Run: headless pygame with SDL's dummy video driver; simulated clock (each Clock.tick advances the game by its frame time, no real sleeping); random seed 0; keys injected as events and as key.get_pressed() state; mouse plan: one left click at the window centre at the start of phase 2, then a move to the lower-right quarter at the start of phase 3; restart key SPACE tapped at the start of phases 3 and 4.
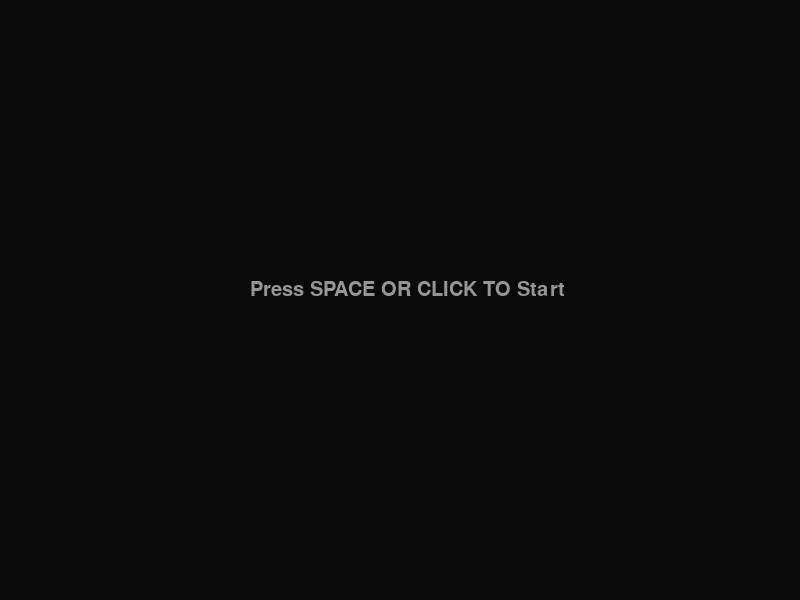
Frame 1 of 4 · flips 1–60 · no input
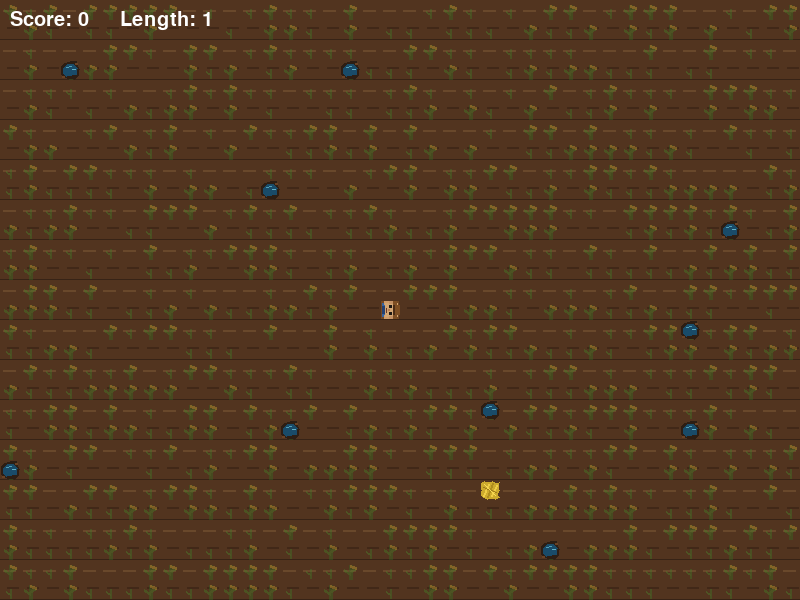
Frame 2 of 4 · flips 61–180 · clicked the window centre · tapped SPACE, RETURN · held RIGHT (→), D
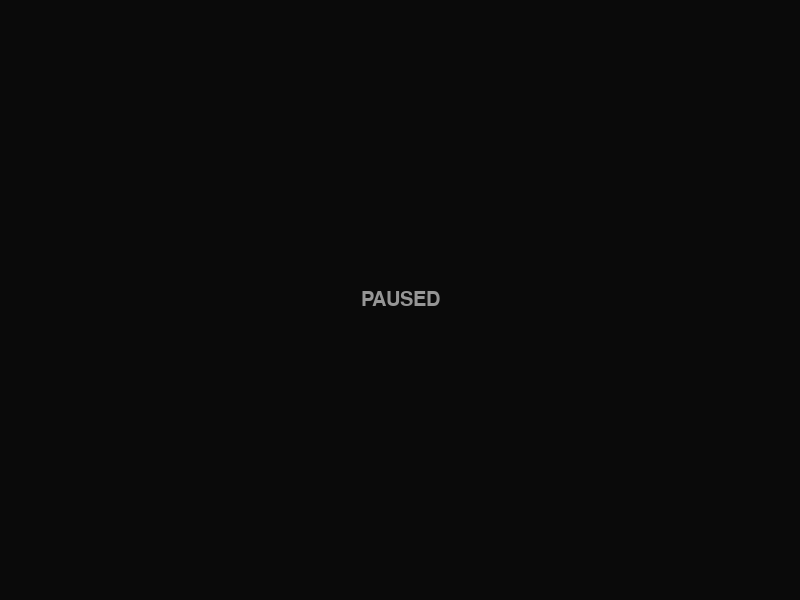
Frame 3 of 4 · flips 181–300 · moved the mouse to the lower-right quarter · tapped SPACE · held DOWN (↓), S
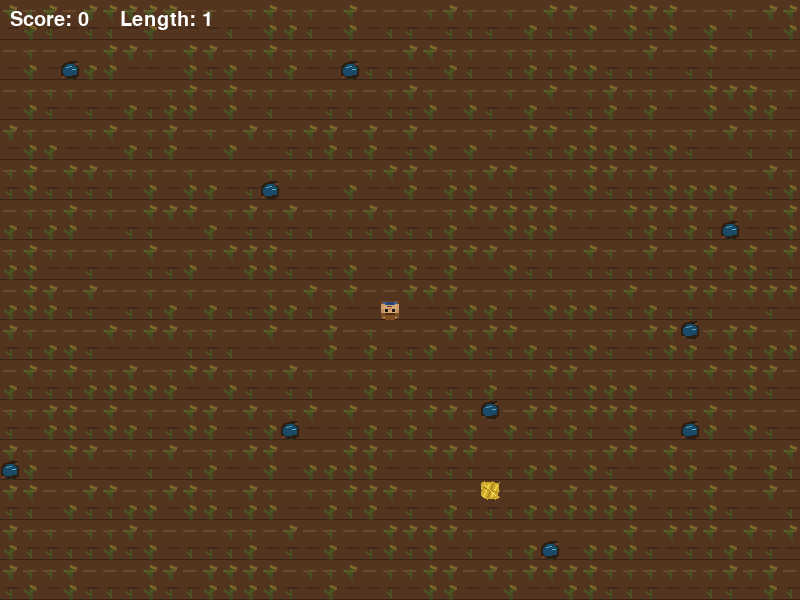
Frame 4 of 4 · flips 301–420 · tapped SPACE · held LEFT (←), A, UP (↑), W

The pygame program that drew these frames:

import pygame
import random

pygame.init()

screen = pygame.display.set_mode((800, 600))

x = 400
y = 300

move_x = 20
move_y = 0

food_x = random.randrange(0, 800, 20)
food_y = random.randrange(0, 600, 20)

bonus_x = -20
bonus_y = -20
new_bonus = True

score = 0
font = pygame.font.SysFont(None, 30)

body_x = []
body_y = []
length = 1

crop_status = []

for grid_y in range(0, 600, 20):
    row = []

    for grid_x in range(0, 800, 20):
        row.append(random.randint(0, 2))

    crop_status.append(row)

surface = pygame.Surface((800, 600), pygame.SRCALPHA)
bag_surface = pygame.Surface((20, 20), pygame.SRCALPHA)
first_bag_surface = pygame.Surface((20, 20), pygame.SRCALPHA)
farmer_surface = pygame.Surface((20, 20), pygame.SRCALPHA)

pygame.draw.rect(
    bag_surface,
    (115, 72, 35),
    (1, 1, 18, 18)
)

pygame.draw.line(
    bag_surface,
    (220, 185, 55),
    (3, 10),
    (16, 10),
    1
)

first_bag_surface.blit(bag_surface, (0, 0))

pygame.draw.line(
    first_bag_surface,
    (75, 45, 22),
    (6, 2),
    (12, 2),
    2
)

pygame.draw.rect(
    first_bag_surface,
    (90, 55, 25),
    (9, 1, 3, 3)
)

pygame.draw.rect(
    farmer_surface,
    (55, 100, 160),
    (3, 8, 14, 10)
)

pygame.draw.rect(
    farmer_surface,
    (35, 65, 115),
    (6, 8, 8, 10)
)

pygame.draw.rect(
    farmer_surface,
    (205, 155, 105),
    (1, 9, 4, 7)
)

pygame.draw.rect(
    farmer_surface,
    (205, 155, 105),
    (15, 9, 4, 7)
)

pygame.draw.rect(
    farmer_surface,
    (210, 165, 115),
    (3, 2, 14, 13)
)

pygame.draw.rect(
    farmer_surface,
    (195, 145, 100),
    (1, 6, 3, 5)
)

pygame.draw.rect(
    farmer_surface,
    (195, 145, 100),
    (16, 6, 3, 5)
)

pygame.draw.rect(
    farmer_surface,
    (105, 65, 30),
    (1, 3, 18, 4)
)

pygame.draw.rect(
    farmer_surface,
    (125, 78, 35),
    (1, 3, 18, 4) 
)

pygame.draw.rect(
    farmer_surface,
    (125, 78, 35),
    (5, 0, 10, 6)
)

pygame.draw.rect(
    farmer_surface,
    (75, 45, 22),
    (5, 5, 10, 2)
)

pygame.draw.rect(
    farmer_surface,
    (30, 25, 20),
    (5, 8, 3, 3)
)

pygame.draw.rect(
    farmer_surface,
    (30, 25, 20),
    (12, 8, 3, 3)
)

pygame.draw.rect(
    farmer_surface,
    (180, 125, 85),
    (9, 10, 2, 2)
)

pygame.draw.line(
    farmer_surface,
    (100, 55, 45),
    (8, 13),
    (12, 13),
    1
)

obstacle_x = []
obstacle_y = []

obstacles = 10

while len(obstacle_x) < obstacles:

    new_x = random.randrange(0,800, 20)
    new_y = random.randrange(0, 600, 20)

    ok = True

    if abs(new_x - x) + abs(new_y - y) <= 100:
        ok = False

    if new_x == food_x and new_y == food_y:
        ok = False

    for j in range(len(obstacle_x)):
        if new_x == obstacle_x[j] and new_y == obstacle_y[j]:
            ok = False

    if ok == True:
        obstacle_x.append(new_x)
        obstacle_y.append(new_y)

big_font = pygame.font.SysFont(None, 80)
medium_font = pygame.font.SysFont(None, 50)
window_closed = False
paused = False
delay_time = 150
running = True
waiting = True

while waiting:

    for event in pygame.event.get():

        if event.type == pygame.QUIT:
            waiting = False
            running = False
            window_closed = True

        if event.type == pygame.KEYDOWN:
            if event.key == pygame.K_SPACE:
                waiting = False
                
        if event.type == pygame.MOUSEBUTTONDOWN:
            waiting = False

    screen.fill((10, 10, 10))

    start_text = font.render(
        "Press SPACE OR CLICK TO Start",
        True,
        (150,150,150)
    )

    screen.blit(start_text, (250, 280))

    pygame.display.flip()
    pygame.time.delay(150)
    
started = True

while running:

    for event in pygame.event.get():

        if event.type == pygame.QUIT:
            running = False
            window_closed = True
            
        if event.type == pygame.KEYDOWN:
            if event.key == pygame.K_SPACE:

                if paused:
                    paused = False
                else: 
                    paused = True

            if paused == False: 

                if event.key == pygame.K_UP:
                    move_x = 0
                    move_y = -20

                if event.key == pygame.K_DOWN:
                    move_x = 0
                    move_y = 20

                if event.key == pygame.K_RIGHT:
                    move_x = 20
                    move_y = 0

                if event.key == pygame.K_LEFT:
                    move_x = -20
                    move_y = 0

        if event.type == pygame.MOUSEBUTTONDOWN:
            if paused:
                paused = False

    if paused:

        screen.fill((10, 10, 10))
        
        pause_text = font.render(
            "PAUSED",
            True,
            (150, 150, 150)
        )

        pause_rect = pause_text.get_rect(center = (400, 300))
        screen.blit(pause_text, pause_rect)

        pygame.display.flip()
        pygame.time.delay(100)

        continue

    if started == True:
        x = x + move_x
        y = y + move_y

    if x >= 800:
        x = 0
        
    if x < 0:
        x = 780

    if y >= 600:
        y = 0

    if y < 0:
        y = 580

    for i in range(len(body_x) - 1):
        if x == body_x[i] and y == body_y[i]:
            running = False

    for j in range(len(obstacle_x)):
        if x == obstacle_x[j] and y == obstacle_y[j]:
            running = False

    if x == food_x and y == food_y:

        score +=1
        length += 1

        food_x = random.randrange(0, 800, 20)
        food_y = random.randrange(0, 600, 20)

        food_ok = False

        while food_ok == False:
            food_ok = True

            for j in range(len(obstacle_x)):
                if food_x == obstacle_x[j] and food_y == obstacle_y[j]:
                    food_ok = False

            if food_ok == False:
                food_x = random.randrange(0, 800, 20)
                food_y = random.randrange(0, 600, 20)

        if score % 5 == 0:
            delay_time = delay_time - 20

            if delay_time < 50:
                delay_time = 50

    body_x.append(x)
    body_y.append(y)

    if len(body_x) > length:
        del body_x[0]
        del body_y[0]
        
    screen.fill((92, 62, 38))
    surface.fill((0, 0, 0, 0))

    for lane_y in range(0, 600, 40):
        pygame.draw.rect(
            screen, 
            (82, 52, 31), 
            (0, lane_y, 800, 40)
            )

        for soil_x in range(0, 800, 20):
            pygame.draw.line(
                screen,
                (105, 72, 43),
                (soil_x + 3, lane_y + 10),
                (soil_x + 15, lane_y + 10),
                2
            )

            pygame.draw.line(
                screen,
                (65, 40, 24),
                (soil_x + 7, lane_y + 27),
                (soil_x + 18, lane_y + 27),
                2
            )

        pygame.draw.line(
            screen,
            (55, 35, 22),
            (0, lane_y + 39),
            (800, lane_y + 39),
            2
        )

    for grid_y in range(0, 600, 20):
        for grid_x in range(0, 800, 20):
                status = crop_status[grid_y // 20][grid_x // 20]

                if status == 0:
                    pygame.draw.line(
                        surface,
                        (60, 130, 40, 90),
                        (grid_x + 10, grid_y + 18),
                        (grid_x + 10, grid_y + 9),
                        2
                    )

                    pygame.draw.line(
                        surface,
                        (70, 145, 45, 90),
                        (grid_x + 10, grid_y + 14),
                        (grid_x + 6, grid_y + 11),
                        2
                    )
                    
                elif status == 1:
                    pygame.draw.line(
                        surface,
                        (50, 115, 35, 90),
                        (grid_x + 10, grid_y + 19),
                        (grid_x + 10, grid_y + 5),
                        4
                    )

                    pygame.draw.line(
                        surface, 
                        (65, 140, 40, 90),
                        (grid_x + 10, grid_y + 14),
                        (grid_x + 4, grid_y +10),
                        3
                    )

                    pygame.draw.line(
                        surface,
                        (65, 140, 40, 90),
                        (grid_x + 10, grid_y + 12),
                        (grid_x + 16, grid_y + 8),
                        3
                    )

                    pygame.draw.line(
                        surface,
                        (220, 185, 55, 90),
                        (grid_x + 10, grid_y + 6),
                        (grid_x + 16, grid_y + 8),
                        3
                    )

                elif status == 2:
                    pass

    screen.blit(surface, (0, 0))
    for j in range(len(obstacle_x)):

        ox = obstacle_x[j]
        oy = obstacle_y[j]

        pygame.draw.polygon(
            screen,
            [45, 30, 20],
            [
                (ox + 1, oy + 7),
                (ox + 4, oy + 3),
                (ox + 10, oy + 1),
                (ox + 16, oy + 1),
                (ox + 19, oy + 9),
                (ox + 18, oy + 15),
                (ox + 14, oy + 19),
                (ox + 7, oy + 18),
                (ox + 2, oy + 15),
                (ox + 1, oy + 7)
            ]
        )

        pygame.draw.polygon(
            screen,
            (25, 75, 105),
            [
                (ox + 3, oy + 8),
                (ox + 7, oy + 4),
                (ox + 13, oy + 4),
                (ox + 17, oy + 8),
                (ox + 16, oy + 14),
                (ox + 6, oy + 16),
                (ox + 3, oy + 13)
            ]
        )

        pygame.draw.line(
            screen,
            (25, 75, 105),
            (ox + 5, oy + 12),
            (ox + 14, oy + 14)
        )

        pygame.draw.line(
            screen,
            (80, 160, 185),
            (ox + 6, oy + 7),
            (ox + 11, oy + 6),
            1
        )

        pygame.draw.line(
            screen,
            (95, 175, 195),
            (ox + 12, oy + 9),
            (ox + 15, oy + 9),
            1
        )

        pygame.draw.rect(
            screen,
            (105, 65, 35),
            (ox + 2, oy + 16, 3, 2)
        )

        pygame.draw.rect(
            screen,
            (105, 65, 35),
            (ox + 15, oy + 3, 3, 2)
        )

    pygame.draw.polygon(
        screen,
        (205, 170, 45),
        [
            (food_x + 1, food_y + 3),
            (food_x + 4, food_y + 1),
            (food_x + 8, food_y + 2),
            (food_x + 12, food_y + 1),
            (food_x + 16, food_y + 3),
            (food_x + 19, food_y + 2),
            (food_x + 18, food_y + 6),
            (food_x + 19, food_y + 10),
            (food_x + 17, food_y + 14),
            (food_x + 19, food_y + 17),
            (food_x + 15, food_y + 19),
            (food_x + 11, food_y + 18),
            (food_x + 7, food_y + 19),
            (food_x + 3, food_y + 17),
            (food_x + 1, food_y + 14),
            (food_x + 2, food_y + 10),
            (food_x + 1, food_y + 6)
        ]
    )

    pygame.draw.line(
        screen,
        (240, 205, 70),
        (food_x + 3, food_y + 16),
        (food_x + 8, food_y + 4),
        2
    )

    pygame.draw.line(
        screen,
        (175, 140, 30),
        (food_x + 7, food_y + 17),
        (food_x + 12, food_y + 3),
        2
    )

    pygame.draw.line(
        screen,
        (240, 205, 70),
        (food_x + 11, food_y + 16),
        (food_x + 16, food_y + 5),
        2
    )

    pygame.draw.line(
        screen,
        (160, 125, 25),
        (food_x + 3, food_y + 7),
        (food_x + 16, food_y + 12),
        1
    )

    pygame.draw.line(
        screen,
        (250, 220, 90),
        (food_x + 4, food_y + 4),
        (food_x + 15, food_y + 15)
    )

    if move_y == 20:
        angle = 180

    elif move_x == -20:
        angle = 90

    elif move_y == -20:
        angle = 0

    elif move_x == 20:
        angle = 270

    for b in range(len(body_x)):
        
        if b == 0:
            bag = first_bag_surface
        else:
            bag = bag_surface

        rotated_bag = pygame.transform.rotate(
            bag, 
            angle
        )

        bag_rect = rotated_bag.get_rect(
            center = (
                body_x[b] + 10,
                body_y[b] + 10
            )
        )

        screen.blit(
            rotated_bag,
            bag_rect
        )

    rotated_farmer = pygame.transform.rotate(
        farmer_surface,
        angle
    )

    farmer_rect = rotated_farmer.get_rect(
        center = (
            x + 10, 
            y + 10
        )
    )

    screen.blit(
        rotated_farmer,
        farmer_rect
    )

    score_text = font.render(
        "Score: " + str(score), 
        True, 
        (255, 255, 255)
    )

    screen.blit(score_text, (10, 10))

    length_text = font.render(
        "Length: " + str(length),
        True,
        (255, 255, 255)
    )

    screen.blit(length_text, (120, 10))

    pygame.display.flip()
    pygame.time.delay(delay_time)

ending = True

if window_closed == True:
    ending = False

while ending:
    for event in pygame.event.get():
        if event.type == pygame.QUIT:
            ending = False

        if event.type == pygame.KEYDOWN:
            if event.key == pygame.K_SPACE:
                ending = False

        if event.type == pygame.MOUSEBUTTONDOWN:
                    ending = False

    pygame.display.flip()
    pygame.time.delay(100)

pygame.quit()
